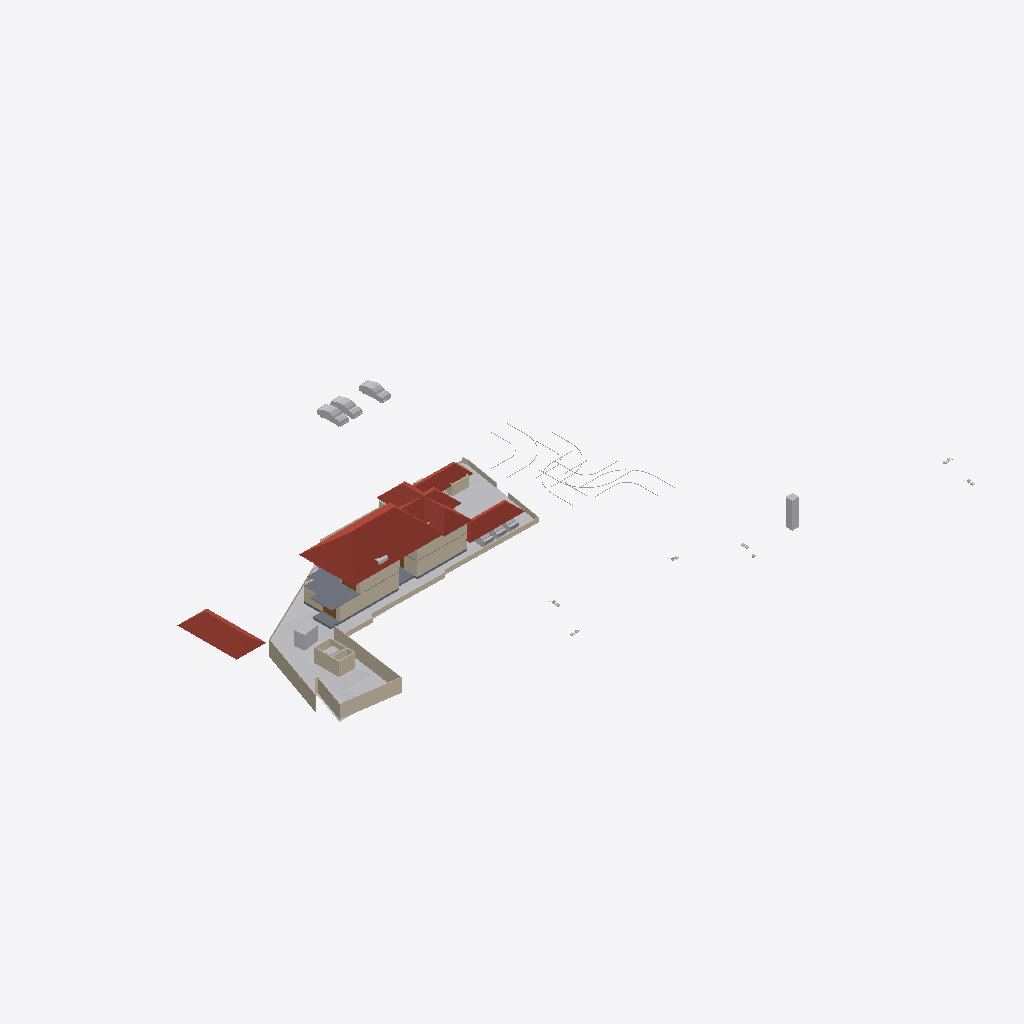
Isometric view of an IFC building model (IFC-SPF (STEP), schema IFC4X3, length unit metre), seen from the south-west, elements coloured by IFC class: 30 walls (beige), 16 other elements (light grey), 6 roofs (red-brown), 3 doors (brown), 2 slabs (grey).
Extent 123.3 m × 86.4 m × 15.3 m (x, y, z). Storeys (6): Road Level at 0.00 m; Concept at 0.00 m; Existing at 0.00 m; Roof at 0.00 m; GF at 0.45 m; FF at 3.45 m. Elements (321): 97 IfcWall, 69 IfcBuildingElementProxy, 60 IfcFurniture, 32 IfcDoor, 31 IfcSanitaryTerminal, 8 IfcVehicle, 6 IfcRoof, 5 IfcSlab, 3 IfcStairFlight, 3 IfcWindow, 2 IfcGeographicElement, 2 IfcRailing.

HEADER;
FILE_DESCRIPTION(('ViewDefinition[DesignTransferView]'),'2;1');
FILE_NAME('Jailani.ifc','2025-12-13T11:30:05+05:30',(''),(''),'IfcOpenShell 0.8.4','Bonsai 0.8.4','Nobody');
FILE_SCHEMA(('IFC4X3'));
ENDSEC;
DATA;
#1=IFCPROJECT('1rEyq$MlvDVO9q4X_6O_vh',$,'My Project',$,$,$,$,(#14,#26),#9);
#31=IFCSITE('2ymv4STDrDCBgdvlSnG91s',$,'My Site',$,$,#54,$,$,$,$,$,$,$,$);
#37=IFCBUILDING('0WCwdFWaT3fvN6dYFJV0G3',$,'My Building',$,$,#60,$,$,$,$,$,$);
#43=IFCBUILDINGSTOREY('3glIUxBxj019WI9WL2_LBp',$,'Road Level',$,$,#66,$,$,$,$);
#2091=IFCBUILDINGSTOREY('0gksAyAJzF1eVdNHxF82jx',$,'GF',$,$,#2111,$,$,$,$);
#9684=IFCBUILDINGSTOREY('0GW8AoQ6z9OfFkHNDnUrmB',$,'FF',$,$,#79158,$,$,$,$);
#36449=IFCBUILDINGSTOREY('08MXqDc890wx$ikiXcsfjl',$,'Concept',$,$,#36465,$,$,$,$);
#37612=IFCBUILDINGSTOREY('3FqJSqHaz8MQtwN4CzJUgT',$,'Existing',$,$,#37627,$,$,$,$);
#39460=IFCBUILDINGSTOREY('2$v9ldK6P2VucsJp$wo$TV',$,'Roof',$,$,#39475,$,$,$,$);
#1788=IFCGEOGRAPHICELEMENT('2G7_FUH1TFnfA2p0BceQCt',$,'Site',$,$,#100204,#1804,$,.TERRAIN.);
#85471=IFCROOF('0hlaEbjhXESecx5VZoVM17',$,'Hometheatre',$,$,#89239,#85477,$,.HIP_ROOF.);
#79606=IFCROOF('1NEastO1X6N9DvNmgS8S$Q',$,'Hometheatre',$,$,#81870,#79612,$,.HIP_ROOF.);
#89125=IFCROOF('3QG_sn$6D8wh3KWg2rDEP$',$,'Hometheatre',$,$,#89234,#89131,$,.HIP_ROOF.);
#76545=IFCSLAB('2aCiXPnYz8$gA8qCOugHjJ',$,'Slab',$,$,#79323,#76566,$,$);
#83843=IFCROOF('1pFq7nUoz2yR107ud67i51',$,'Hometheatre',$,$,#85878,#83849,$,.HIP_ROOF.);
#2607=IFCWALL('0hLi5deXP5Zfo$NOtNZznY',$,'Wall',$,$,#35130,#2613,$,$);
#2632=IFCWALL('1hiIP0I5r0ZAybbUAFoviW',$,'Wall',$,$,#35120,#2638,$,$);
#2532=IFCWALL('2uoMgyRXTBJAXpnQJxkX2y',$,'Wall',$,$,#36276,#2538,$,$);
#83806=IFCROOF('0oJvKo2E55bOpUdS8Q88GC',$,'Hometheatre',$,$,#85873,#83812,$,.HIP_ROOF.);
#59578=IFCWALL('18OzynGbzFkxUyJxJqUeri',$,'Wall',$,$,#83470,#59589,$,$);
#4726=IFCSLAB('2FiUBYKgX14Ok5pfpzPww9',$,'Slab',$,$,#104282,#4737,$,$);
#40902=IFCROOF('0NQmnSdgH4pOZ3l6AOOmoo',$,'Hometheatre',$,$,#89124,#40908,$,.HIP_ROOF.);
#74074=IFCWALL('3rQ_eWSI1E988SeZf1Hbnw',$,'Wall',$,$,#104366,#74085,$,$);
#3370=IFCWALL('0xoPJC_XvDxeOzIZpSQWPO',$,'Wall',$,$,#35160,#3381,$,$);
#4239=IFCBUILDINGELEMENTPROXY('3q7lNd2p17oe3AMat8N37d',$,'Toilet 2',$,$,#81645,#4249,$,.COMPLEX.);
#75549=IFCWALL('36oGwTk25DYRf$Ld17aTG9',$,'Wall',$,$,#94314,#75560,$,$);
#23555=IFCTRANSPORTELEMENT('10_X8X5DHBYv3U3r1ASSTk',$,'TransportElement',$,$,#35085,#23564,$,$);
#40247=IFCVEHICLE('1o80UYAPX4cRrso8iBSkYA',$,'Vehicle',$,$,#41071,#40260,$,$);
#40601=IFCVEHICLE('2n0InfZ3983xlP1tLNpSFe',$,'Vehicle',$,$,#41081,#40614,$,$);
#3433=IFCWALL('2gqgdNokT89Rrmjq1x$gkt',$,'Wall',$,$,#35105,#3444,$,$);
#86840=IFCWALL('1zaCosLNjApxxIMARr_CVV',$,'Wall',$,$,#102050,#86851,$,$);
#40568=IFCVEHICLE('3YADKfQzbBmOkqjeAW8eZC',$,'Vehicle',$,$,#41076,#40581,$,$);
#2582=IFCWALL('3AhfTEAr96zBOu2JT1DiVf',$,'Wall',$,$,#35125,#2588,$,$);
#60677=IFCWALL('18dA7i_Sb71RfCHKrpu8gf',$,'Wall',$,$,#80312,#60688,$,$);
#101839=IFCWALL('05GeNlEqH0efYPT5LNcXVO',$,'Wall',$,$,#102068,#101850,$,$);
#75060=IFCWALL('2K92LYKUD0X8mExphv8wF_',$,'Wall',$,$,#91050,#75071,$,$);
#75599=IFCWALL('3JwW6CeSP3m90Lo4WgKhZe',$,'Wall',$,$,#87119,#75610,$,$);
#80504=IFCWALL('12NwpFmU98MAM6qOKwjUDK',$,'Wall',$,$,#80565,#80515,$,$);
#82494=IFCWALL('114z9vmOj61f0ByT8PV_4j',$,'Wall',$,$,#104143,#82505,$,$);
#60124=IFCWALL('2egd4x5r5Bt9ju5FZWKZ7D',$,'Wall',$,$,#101388,#60135,$,$);
#100281=IFCWALL('2fzXKGPWP48uyMaTiY3vHW',$,'Wall',$,$,#100427,#100292,$,$);
#2407=IFCWALL('1wqYISk15EtxPgF1WYwVVh',$,'Wall',$,$,#100330,#2413,$,$);
#41410=IFCVEHICLE('0vgVxzNb92ZxtGg52SdjXf',$,'Vehicle',$,$,#104123,#41423,$,$);
#41382=IFCVEHICLE('1IZ4nX7e53bPYukwIgWlwk',$,'Vehicle',$,$,#104118,#41395,$,$);
#2381=IFCWALL('2ukC8AQQP85Rb_ZeT84bZY',$,'Wall',$,$,#35110,#2388,$,$);
#42195=IFCVEHICLE('3MkhLELVLDs8uvUp6MaLNE',$,'Vehicle',$,$,#104128,#42208,$,$);
#3190=IFCWALL('193oymhqH3WPw9ieWVOFsJ',$,'Wall',$,$,#36281,#3201,$,$);
#86870=IFCWALL('1_fX$FEwXFLOJR8rOkkV$4',$,'Wall',$,$,#101981,#86881,$,$);
#2507=IFCWALL('0zjDgr1wL5mfJb$oJ72rHP',$,'Wall',$,$,#36271,#2513,$,$);
#86943=IFCWALL('2f2pLvPszF0xVQvVxkOD$B',$,'Wall',$,$,#101999,#86954,$,$);
#86900=IFCWALL('1aeQ_VI9P6Kxd7IMz03byN',$,'Wall',$,$,#101838,#86911,$,$);
#42055=IFCBUILDINGELEMENTPROXY('3wwYmhSjv9weqNYZfzH9xT',$,'BuildingElementProxy',$,$,#88413,#42068,$,$);
#101745=IFCFURNITURE('3hoLwjlaj1bx3MhQhdoDlQ',$,'Furniture',$,$,#102113,#101774,$,$);
#43017=IFCBUILDINGELEMENTPROXY('3aYsPRn39B_hfstnZLeJpy',$,'BuildingElementProxy',$,$,#88418,#43030,$,$);
#103288=IFCDOOR('3cTIWM4lTFRgI52Fef_Ug9',$,'Door',$,$,#103606,#103301,$,$,$,$,$,$);
#41969=IFCBUILDINGELEMENTPROXY('34CNFuP7L4$g0jXxUngOCu',$,'BuildingElementProxy',$,$,#88408,#41982,$,$);
#41753=IFCBUILDINGELEMENTPROXY('1GRKmkjDv94ej3zzovNSwP',$,'BuildingElementProxy',$,$,#104093,#41766,$,$);
#45469=IFCBUILDINGELEMENTPROXY('0b4nwe_Ur2p96W4WE_ytTz',$,'BuildingElementProxy',$,$,#88423,#45482,$,$);
#98183=IFCDOOR('3X22rCLHbCRfbfNCx4gWhC',$,'Door',$,$,#98239,#98196,$,$,$,$,$,$);
#76504=IFCWALL('3VFoUjnBz00vQzzjQsLCSn',$,'Wall',$,$,#98584,#76515,$,$);
#2557=IFCWALL('1jgfO0WGDDYQvoMLTOy$x_',$,'Wall',$,$,#36085,#2563,$,$);
#75649=IFCWALL('2gTor6mr53hg_pswciWXP$',$,'Wall',$,$,#93889,#75660,$,$);
#102599=IFCWALL('0rRWeOmxf4Nhxloe51FnnU',$,'Wall',$,$,#104168,#102610,$,$);
#97213=IFCFURNITURE('01ojLTe3LDJPs88EeR1hpB',$,'Furniture',$,$,#105547,#97224,$,$);
#89350=IFCDOOR('3ftKtJ2ZLFBhEe5UvCnY2q',$,'Door',$,$,#92363,#89358,$,$,$,$,$,$);
#2432=IFCWALL('1qBEh3Vc9ECAZABChTAhje',$,'Wall',$,$,#35145,#2438,$,$);
ENDSEC;
